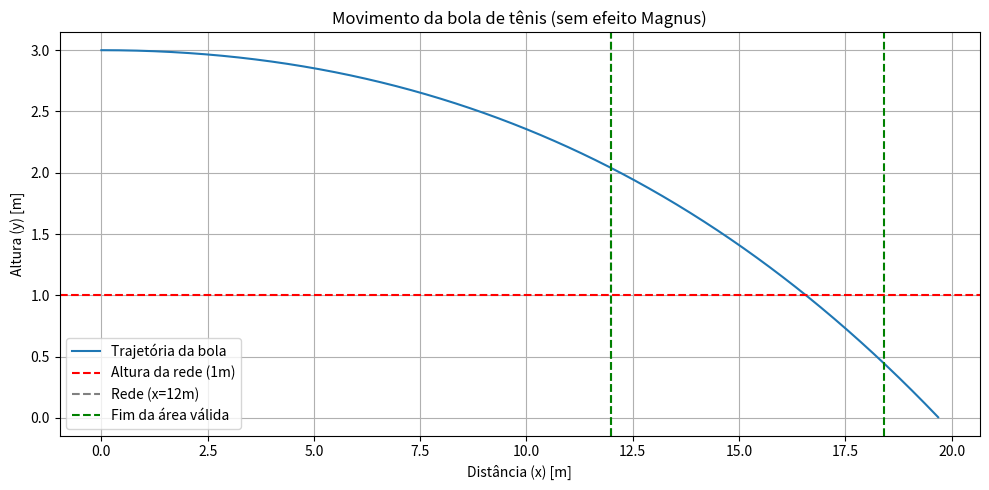
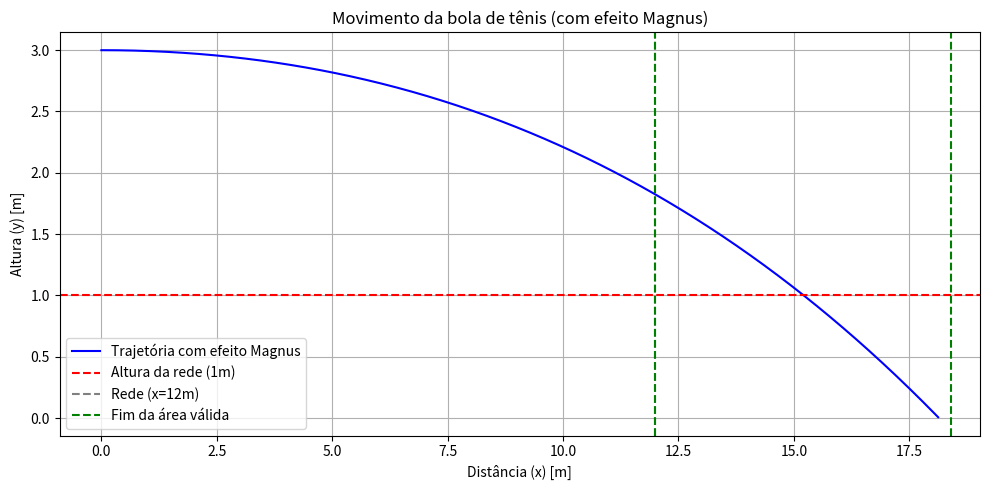

Write the Python code that produced these figures, in order.
import numpy as np
import matplotlib.pyplot as plt

# Constantes
g = 9.81  # gravidade [m/s²]
m = 0.057  # massa da bola [kg]
r = 0.034  # raio da bola [m]
A = np.pi * r**2  # área da secção transversal da bola
rho_ar = 1.225  # densidade do ar [kg/m³]
v_terminal = 20  # velocidade terminal [m/s]
k_drag = m * g / v_terminal**2  # coeficiente de resistência do ar

# Condições iniciais
x0, y0 = 0, 3  # posição inicial (x, y) [m]
vx0, vy0 = 30, 0  # velocidade inicial (vx, vy) [m/s]
v0 = np.array([vx0, vy0])  # vetor velocidade inicial

# Simulação
dt = 0.001  # passo de tempo
t_max = 2  # tempo máximo de simulação [s]
steps = int(t_max / dt)

# Inicialização dos arrays
x = np.zeros(steps)
y = np.zeros(steps)
vx = np.zeros(steps)
vy = np.zeros(steps)

x[0], y[0] = x0, y0
vx[0], vy[0] = vx0, vy0

# Simulação sem efeito Magnus
for i in range(steps - 1):
    v = np.array([vx[i], vy[i]])
    v_norm = np.linalg.norm(v)
    if y[i] < 0:
        x = x[:i]
        y = y[:i]
        break
    # Força de resistência do ar
    F_drag = -k_drag * v_norm * v
    ax = F_drag[0] / m
    ay = (F_drag[1] - m * g) / m
    # Atualiza velocidade e posição
    vx[i + 1] = vx[i] + ax * dt
    vy[i + 1] = vy[i] + ay * dt
    x[i + 1] = x[i] + vx[i] * dt
    y[i + 1] = y[i] + vy[i] * dt

# Verifica validade do saque
x_final = x[-1]
valido = (x_final >= 12) and (x_final <= 18.4) and (np.interp(12, x, y) > 1)

# Gráfico do movimento
plt.figure(figsize=(10, 5))
plt.plot(x, y, label="Trajetória da bola")
plt.axhline(1, color='red', linestyle='--', label='Altura da rede (1m)')
plt.axvline(12, color='gray', linestyle='--', label='Rede (x=12m)')
plt.axvline(18.4, color='green', linestyle='--', label='Fim da área válida')
plt.axvline(12, color='green', linestyle='--')
plt.xlabel("Distância (x) [m]")
plt.ylabel("Altura (y) [m]")
plt.title("Movimento da bola de tênis (sem efeito Magnus)")
plt.legend()
plt.grid(True)
plt.tight_layout()
plt.show()

x_final, valido

### b) Simulação com efeito Magnus ### 
# # Vetor de rotação
omega = np.array([0, 0, -60])  # rotação em rad/s no eixo z (spin para baixo)

# Re-inicialização dos arrays
x_m = np.zeros(steps)
y_m = np.zeros(steps)
vx_m = np.zeros(steps)
vy_m = np.zeros(steps)

x_m[0], y_m[0] = x0, y0
vx_m[0], vy_m[0] = vx0, vy0

# Simulação com efeito Magnus
for i in range(steps - 1):
    v = np.array([vx_m[i], vy_m[i], 0])
    v_norm = np.linalg.norm(v)
    if y_m[i] < 0:
        x_m = x_m[:i]
        y_m = y_m[:i]
        break
    # Força de resistência do ar
    F_drag = -k_drag * v_norm * v[:2]
    # Força de Magnus
    F_magnus_3d = 0.5 * A * rho_ar * r * np.cross(omega, v)
    F_magnus = F_magnus_3d[:2]
    # Acelerações
    ax = (F_drag[0] + F_magnus[0]) / m
    ay = (F_drag[1] + F_magnus[1] - m * g) / m
    # Atualiza velocidades e posições
    vx_m[i + 1] = vx_m[i] + ax * dt
    vy_m[i + 1] = vy_m[i] + ay * dt
    x_m[i + 1] = x_m[i] + vx_m[i] * dt
    y_m[i + 1] = y_m[i] + vy_m[i] * dt

# Verifica validade do saque com Magnus
x_final_m = x_m[-1]
valido_m = (x_final_m >= 12) and (x_final_m <= 18.4) and (np.interp(12, x_m, y_m) > 1)

# Gráfico do movimento com efeito Magnus
plt.figure(figsize=(10, 5))
plt.plot(x_m, y_m, label="Trajetória com efeito Magnus", color="blue")
plt.axhline(1, color='red', linestyle='--', label='Altura da rede (1m)')
plt.axvline(12, color='gray', linestyle='--', label='Rede (x=12m)')
plt.axvline(18.4, color='green', linestyle='--', label='Fim da área válida')
plt.axvline(12, color='green', linestyle='--')
plt.xlabel("Distância (x) [m]")
plt.ylabel("Altura (y) [m]")
plt.title("Movimento da bola de tênis (com efeito Magnus)")
plt.legend()
plt.grid(True)
plt.tight_layout()
plt.show()

x_final_m, valido_m
